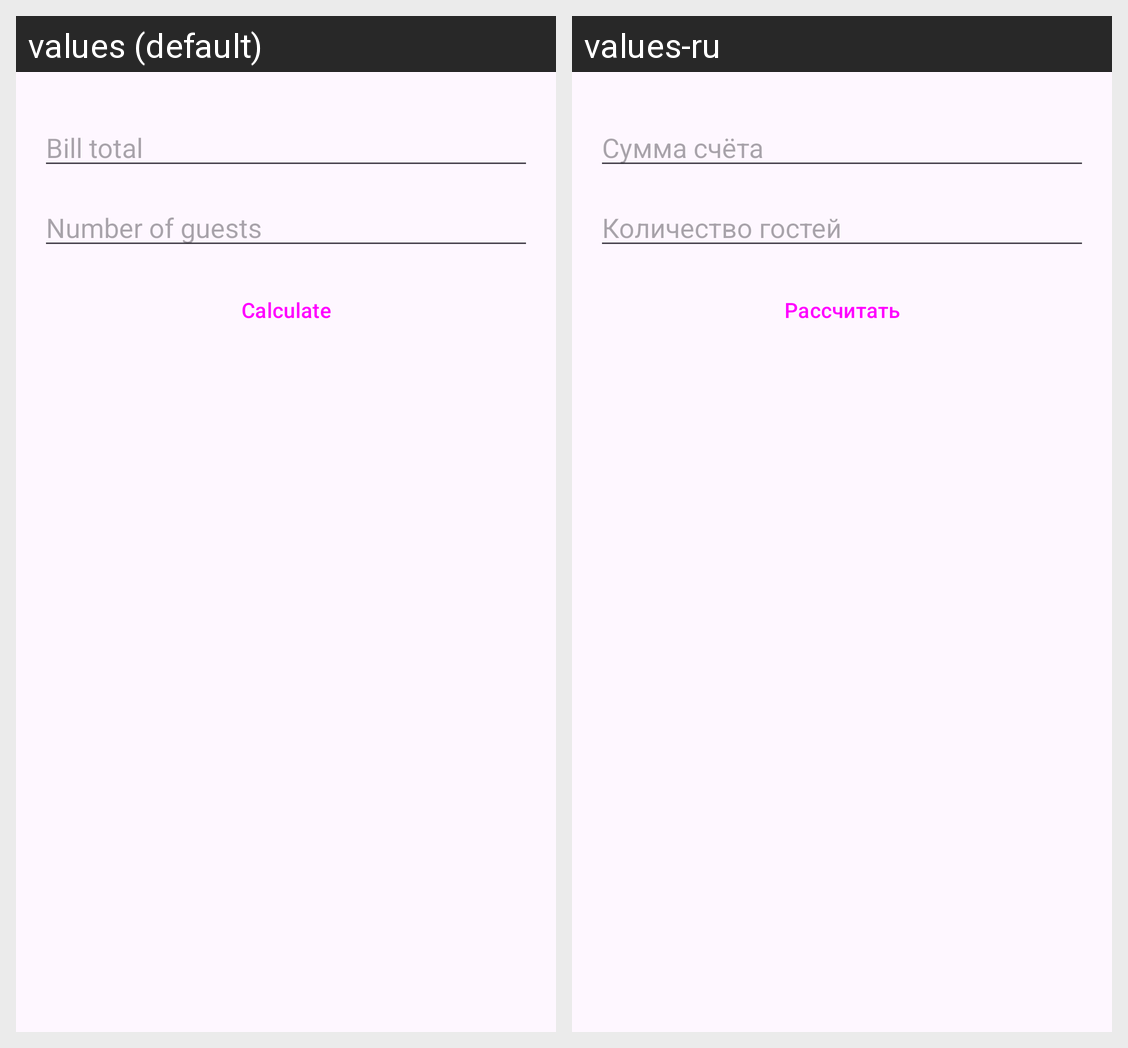

The same Android screen rendered under two of its app's locales, left to right. List the strings drawn on it with the default value and each locale's translation.
Android screen res/layout/activity_tip.xml rendered under 2 locales, left to right: values (default), values-ru. Device: Nexus 5 (rendered at 1080×1920; each locale shown at half size, 540×960, under a caption strip naming it); theme Theme.Task4.
Strings drawn on this screen, with the default value and each locale's value (text and hints the layout hard-codes, and strings that could not be matched under every locale, appear in the picture but are not listed):

pr2_hint_bill
  values: Bill total
  values-ru: Сумма счёта

pr2_hint_persons
  values: Number of guests
  values-ru: Количество гостей

calculate
  values: Calculate
  values-ru: Рассчитать
